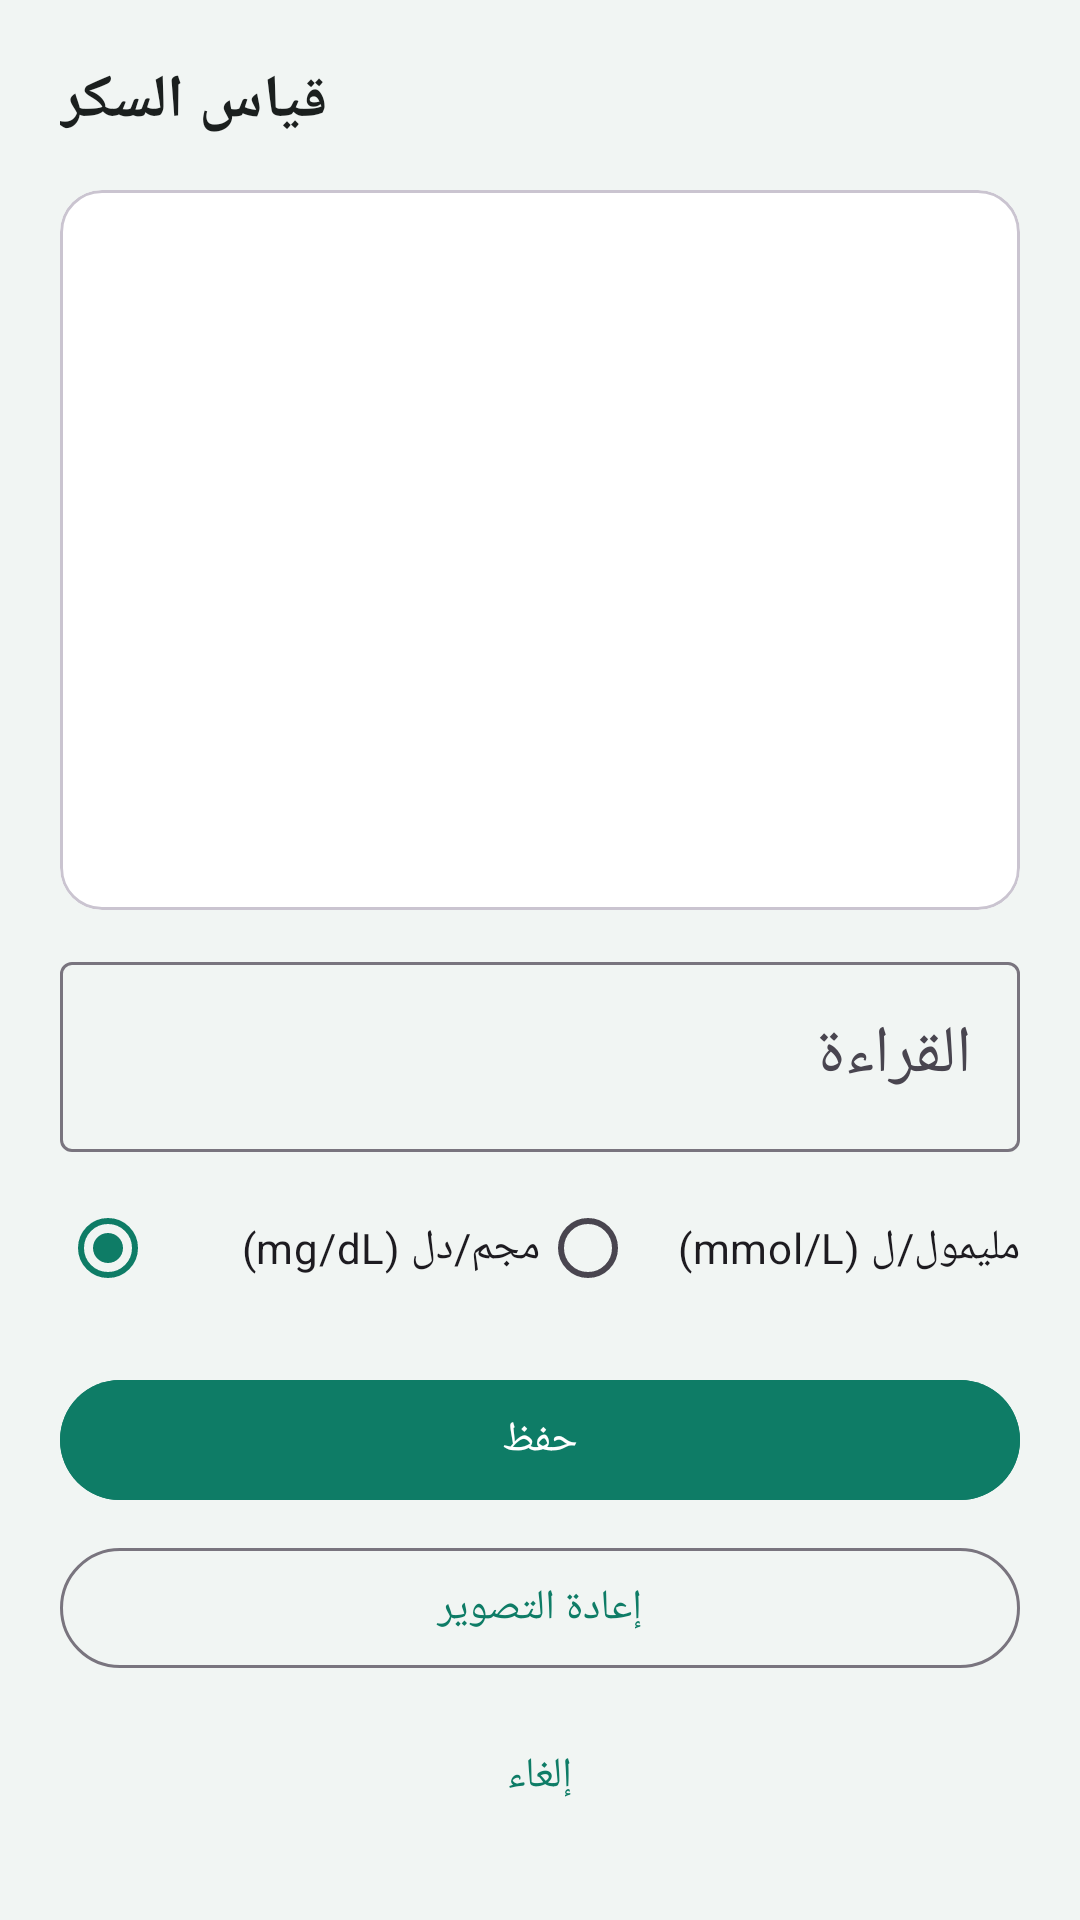

Android layout source for this screen:
<!-- AndroidManifest.xml: activity theme Theme.MedTracker -->
<!-- res/layout/activity_glucose_capture.xml -->
<?xml version="1.0" encoding="utf-8"?>
<ScrollView xmlns:android="http://schemas.android.com/apk/res/android"
    xmlns:app="http://schemas.android.com/apk/res-auto"
    android:layout_width="match_parent"
    android:layout_height="match_parent"
    android:background="@color/surface_variant"
    android:fillViewport="true">

    <LinearLayout
        android:layout_width="match_parent"
        android:layout_height="wrap_content"
        android:orientation="vertical"
        android:padding="20dp">

        <TextView
            android:layout_width="wrap_content"
            android:layout_height="wrap_content"
            android:text="@string/glucose_capture_title"
            android:textColor="@color/on_surface"
            android:textSize="20sp"
            android:textStyle="bold"
            android:layout_marginBottom="16dp" />

        <com.google.android.material.card.MaterialCardView
            android:layout_width="match_parent"
            android:layout_height="240dp"
            app:cardCornerRadius="14dp"
            app:cardBackgroundColor="@color/surface"
            android:layout_marginBottom="12dp">

            <ImageView
                android:id="@+id/imagePreview"
                android:layout_width="match_parent"
                android:layout_height="match_parent"
                android:scaleType="centerCrop"
                android:contentDescription="@null" />

        </com.google.android.material.card.MaterialCardView>

        <TextView
            android:id="@+id/textDetecting"
            android:layout_width="match_parent"
            android:layout_height="wrap_content"
            android:gravity="center"
            android:text="@string/glucose_detecting"
            android:textColor="@color/on_surface_variant"
            android:layout_marginBottom="12dp"
            android:visibility="gone" />

        <com.google.android.material.textfield.TextInputLayout
            android:id="@+id/inputLayoutValue"
            android:layout_width="match_parent"
            android:layout_height="wrap_content"
            android:hint="@string/glucose_value_hint">

            <com.google.android.material.textfield.TextInputEditText
                android:id="@+id/editValue"
                android:layout_width="match_parent"
                android:layout_height="wrap_content"
                android:inputType="numberDecimal"
                android:textSize="22sp"
                android:maxLines="1" />

        </com.google.android.material.textfield.TextInputLayout>

        <RadioGroup
            android:id="@+id/radioGroupUnit"
            android:layout_width="match_parent"
            android:layout_height="wrap_content"
            android:orientation="horizontal"
            android:layout_marginTop="8dp"
            android:layout_marginBottom="16dp">

            <RadioButton
                android:id="@+id/radioMgdl"
                android:layout_width="0dp"
                android:layout_height="wrap_content"
                android:layout_weight="1"
                android:checked="true"
                android:text="@string/glucose_unit_mgdl" />

            <RadioButton
                android:id="@+id/radioMmoll"
                android:layout_width="0dp"
                android:layout_height="wrap_content"
                android:layout_weight="1"
                android:text="@string/glucose_unit_mmoll" />

        </RadioGroup>

        <com.google.android.material.button.MaterialButton
            android:id="@+id/buttonSave"
            style="@style/Widget.Material3.Button"
            android:layout_width="match_parent"
            android:layout_height="wrap_content"
            android:backgroundTint="@color/brand_primary"
            android:text="@string/save"
            android:layout_marginBottom="8dp" />

        <com.google.android.material.button.MaterialButton
            android:id="@+id/buttonRetake"
            style="@style/Widget.Material3.Button.OutlinedButton"
            android:layout_width="match_parent"
            android:layout_height="wrap_content"
            android:text="@string/retake_photo"
            android:layout_marginBottom="8dp" />

        <com.google.android.material.button.MaterialButton
            android:id="@+id/buttonCancel"
            style="@style/Widget.Material3.Button.TextButton"
            android:layout_width="match_parent"
            android:layout_height="wrap_content"
            android:text="@string/cancel" />

    </LinearLayout>

</ScrollView>
<!-- resources referenced by this layout -->
<resources>
  <color name="brand_primary">#0E7C66</color>
  <color name="on_surface">#1B1F1E</color>
  <color name="on_surface_variant">#5B6B67</color>
  <color name="surface">#FFFFFF</color>
  <color name="surface_variant">#F1F5F3</color>
  <string name="cancel">إلغاء</string>
  <string name="glucose_capture_title">قياس السكر</string>
  <string name="glucose_detecting">جاري قراءة الرقم من الصورة…</string>
  <string name="glucose_unit_mgdl">مجم/دل (mg/dL)</string>
  <string name="glucose_unit_mmoll">مليمول/ل (mmol/L)</string>
  <string name="glucose_value_hint">القراءة</string>
  <string name="retake_photo">إعادة التصوير</string>
  <string name="save">حفظ</string>
  <style name="Theme.MedTracker" parent="Theme.Material3.DayNight.NoActionBar">
          <item name="colorPrimary">@color/brand_primary</item>
          <item name="colorPrimaryDark">@color/brand_primary_dark</item>
          <item name="colorSecondary">@color/brand_accent</item>
          <item name="android:statusBarColor">@color/brand_primary_dark</item>
          <item name="android:windowLightStatusBar">false</item>
      </style>
  <color name="brand_primary_dark">#0A5C4C</color>
  <color name="brand_accent">#F2A93B</color>
</resources>
